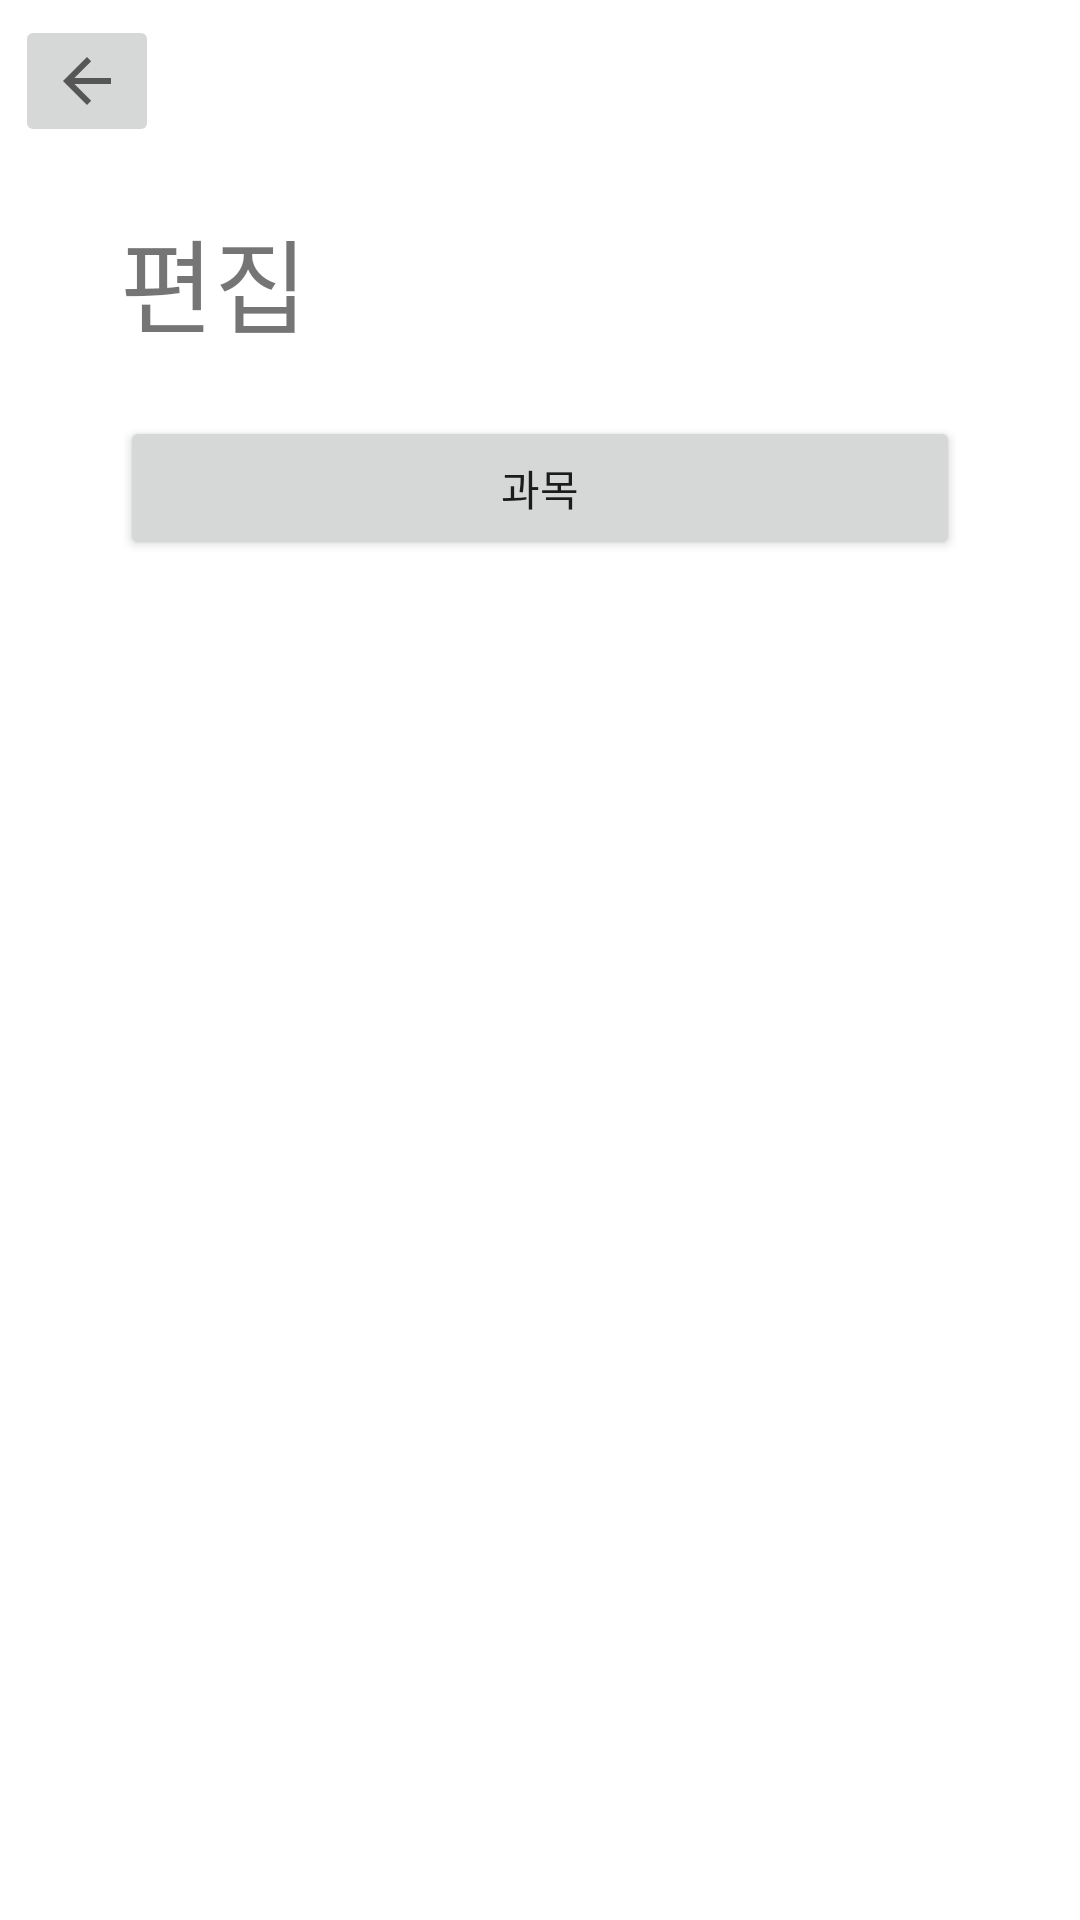

Produce the Android XML layout that renders to this screen, including the resource entries it uses.
<!-- AndroidManifest.xml: application theme Theme.DSL -->
<!-- res/layout/activity_data_management.xml -->
<?xml version="1.0" encoding="utf-8"?>
<androidx.constraintlayout.widget.ConstraintLayout xmlns:android="http://schemas.android.com/apk/res/android"
    xmlns:app="http://schemas.android.com/apk/res-auto"
    xmlns:tools="http://schemas.android.com/tools"
    android:layout_width="match_parent"
    android:layout_height="match_parent"
    tools:context=".notice.DataManagementActivity">

    <ImageButton
        android:id="@+id/btnPrevious"
        android:layout_width="wrap_content"
        android:layout_height="wrap_content"
        android:layout_marginStart="5dp"
        android:layout_marginTop="5dp"
        app:layout_constraintStart_toStartOf="parent"
        app:layout_constraintTop_toTopOf="parent"
        app:srcCompat="?attr/homeAsUpIndicator" />

    <TextView
        android:id="@+id/textView1"
        android:layout_width="wrap_content"
        android:layout_height="wrap_content"
        android:layout_marginStart="40dp"
        android:layout_marginTop="20dp"
        android:text="편집"
        android:textSize="34sp"
        app:layout_constraintStart_toStartOf="parent"
        app:layout_constraintTop_toBottomOf="@+id/btnPrevious" />

    <Button
        android:id="@+id/btnRegist"
        android:layout_width="0dp"
        android:layout_height="wrap_content"
        android:layout_marginStart="40dp"
        android:layout_marginTop="20dp"
        android:layout_marginEnd="40dp"
        android:text="과목"
        app:layout_constraintEnd_toEndOf="parent"
        app:layout_constraintStart_toStartOf="parent"
        app:layout_constraintTop_toBottomOf="@+id/textView1" />

</androidx.constraintlayout.widget.ConstraintLayout>
<!-- resources referenced by this layout -->
<resources>
  <style name="Theme.DSL" parent="Theme.MaterialComponents.DayNight.NoActionBar">
          
          <item name="colorPrimary">@color/purple_500</item>
          <item name="colorPrimaryVariant">@color/purple_700</item>
          <item name="colorOnPrimary">@color/white</item>
          
          <item name="colorSecondary">@color/teal_200</item>
          <item name="colorSecondaryVariant">@color/teal_700</item>
          <item name="colorOnSecondary">@color/black</item>
          
          <item name="android:statusBarColor" tools:targetApi="l">?attr/colorPrimaryVariant</item>
          
      </style>
  <color name="purple_500">#FF6200EE</color>
  <color name="purple_700">#FF3700B3</color>
  <color name="white">#FFFFFFFF</color>
  <color name="teal_200">#FF03DAC5</color>
  <color name="teal_700">#FF018786</color>
  <color name="black">#FF000000</color>
</resources>
